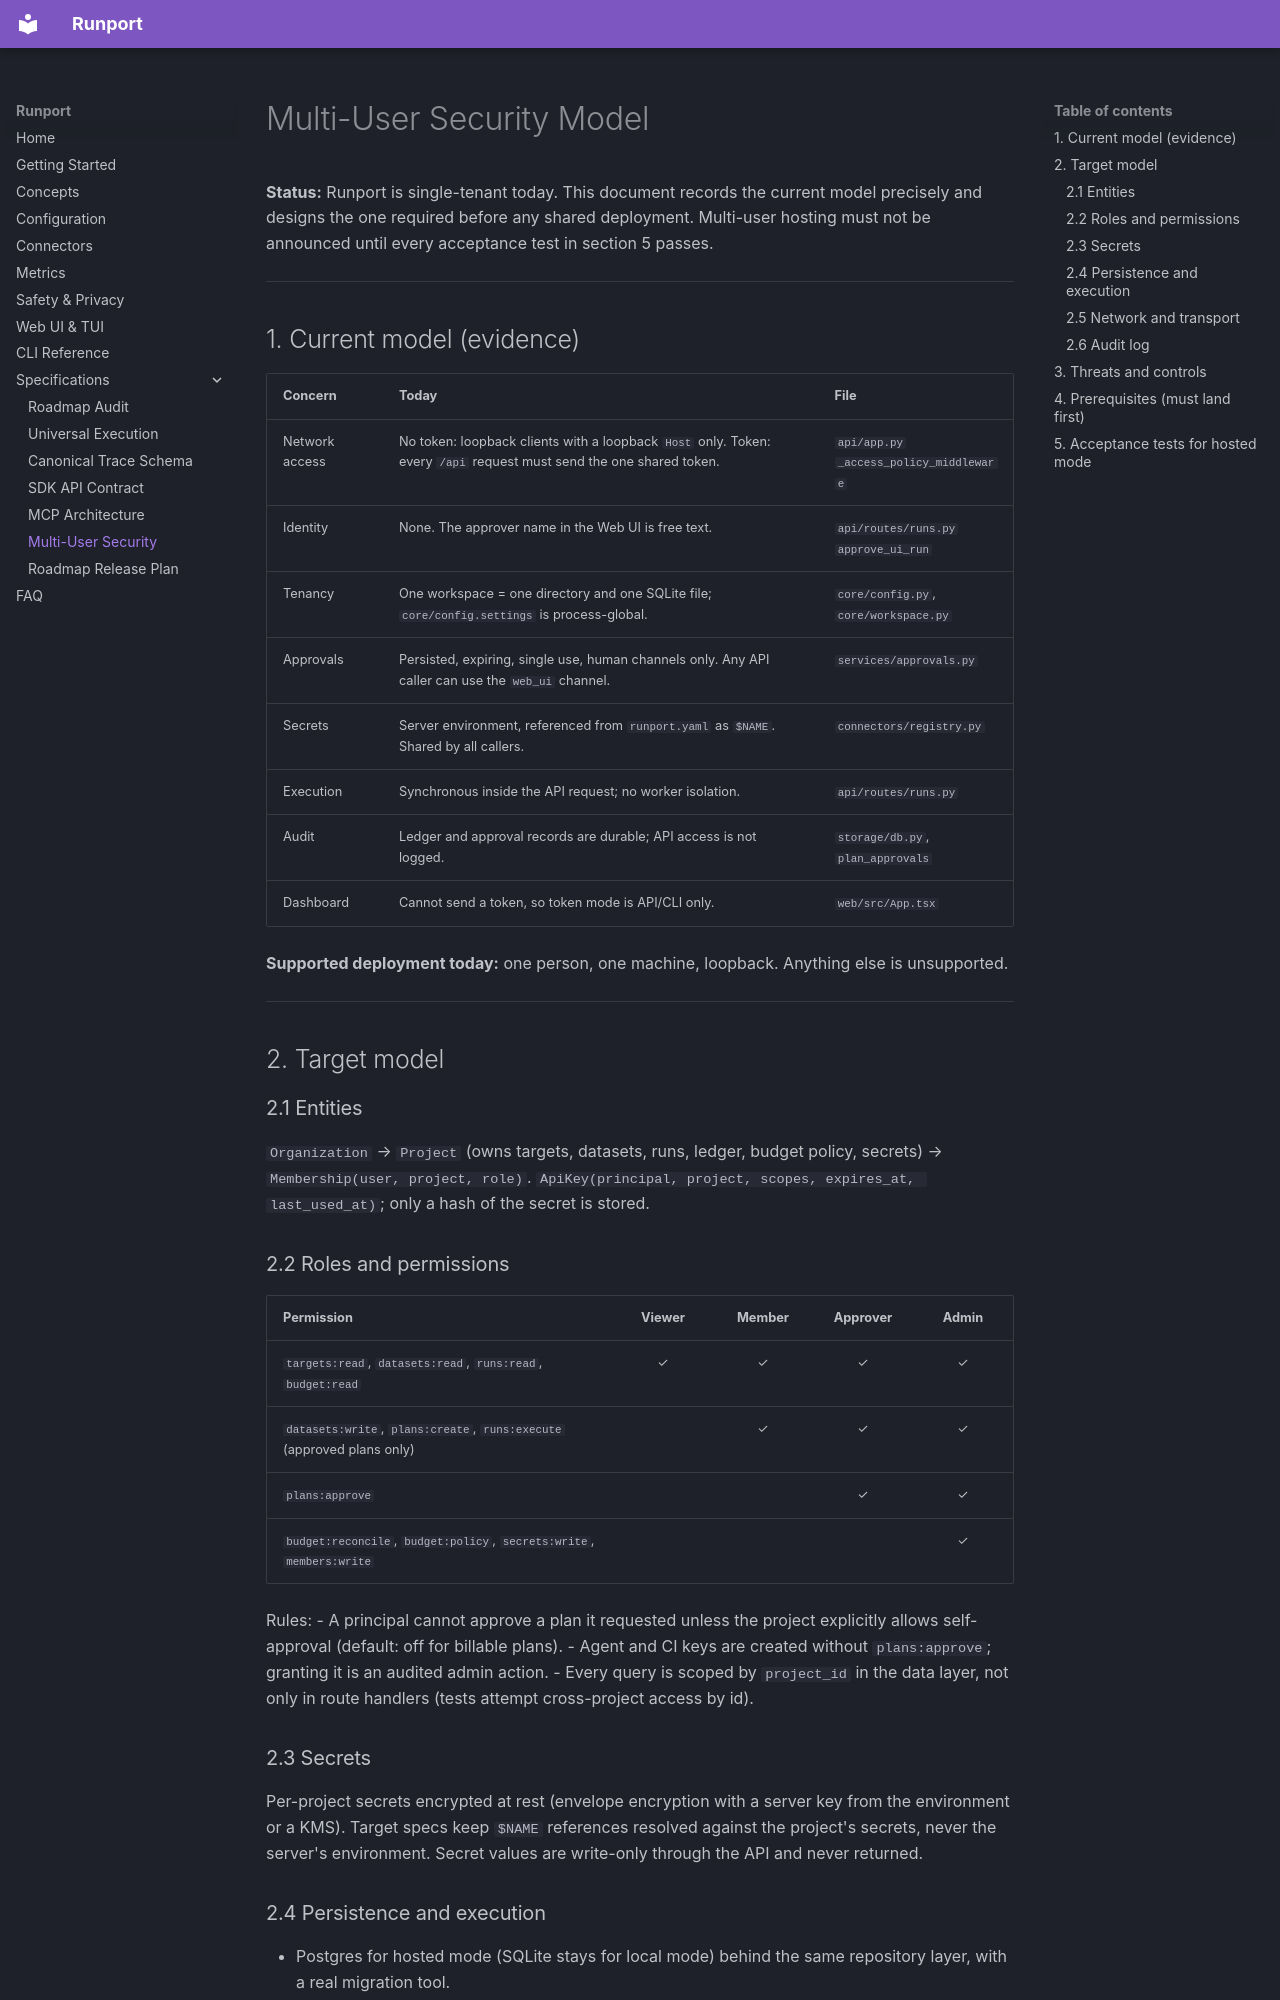

repository: Sudharsanselvaraj/Runport · page: MULTI_USER_SECURITY_MODEL/index.html · generator: mkdocs

# Multi-User Security Model

**Status:** Runport is single-tenant today. This document records the current model precisely and designs the one required before
any shared deployment. Multi-user hosting must not be announced until every acceptance test in section 5 passes.

---

## 1. Current model (evidence)

| Concern | Today | File |
|:---|:---|:---|
| Network access | No token: loopback clients with a loopback `Host` only. Token: every `/api` request must send the one shared token. | `api/app.py` `_access_policy_middleware` |
| Identity | None. The approver name in the Web UI is free text. | `api/routes/runs.py` `approve_ui_run` |
| Tenancy | One workspace = one directory and one SQLite file; `core/config.settings` is process-global. | `core/config.py`, `core/workspace.py` |
| Approvals | Persisted, expiring, single use, human channels only. Any API caller can use the `web_ui` channel. | `services/approvals.py` |
| Secrets | Server environment, referenced from `runport.yaml` as `$NAME`. Shared by all callers. | `connectors/registry.py` |
| Execution | Synchronous inside the API request; no worker isolation. | `api/routes/runs.py` |
| Audit | Ledger and approval records are durable; API access is not logged. | `storage/db.py`, `plan_approvals` |
| Dashboard | Cannot send a token, so token mode is API/CLI only. | `web/src/App.tsx` |

**Supported deployment today:** one person, one machine, loopback. Anything else is unsupported.

---

## 2. Target model

### 2.1 Entities

`Organization` → `Project` (owns targets, datasets, runs, ledger, budget policy, secrets) → `Membership(user, project, role)`.
`ApiKey(principal, project, scopes, expires_at, last_used_at)`; only a hash of the secret is stored.

### 2.2 Roles and permissions

| Permission | Viewer | Member | Approver | Admin |
|:---|:---:|:---:|:---:|:---:|
| `targets:read`, `datasets:read`, `runs:read`, `budget:read` | ✓ | ✓ | ✓ | ✓ |
| `datasets:write`, `plans:create`, `runs:execute` (approved plans only) | | ✓ | ✓ | ✓ |
| `plans:approve` | | | ✓ | ✓ |
| `budget:reconcile`, `budget:policy`, `secrets:write`, `members:write` | | | | ✓ |

Rules:
- A principal cannot approve a plan it requested unless the project explicitly allows self-approval (default: off for billable plans).
- Agent and CI keys are created without `plans:approve`; granting it is an audited admin action.
- Every query is scoped by `project_id` in the data layer, not only in route handlers (tests attempt cross-project access by id).

### 2.3 Secrets

Per-project secrets encrypted at rest (envelope encryption with a server key from the environment or a KMS). Target specs keep
`$NAME` references resolved against the project's secrets, never the server's environment. Secret values are write-only through
the API and never returned.
